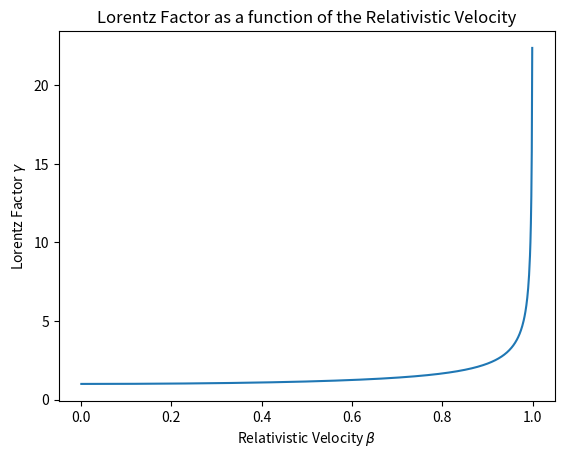

Source code (Python):
""" [redacted] """

import math

import numpy as np


class LorentzFactorFormula():
    """This class compute  the Lorentz factor formula.
    """

    def __init__(self) -> None:

        return None

    @staticmethod
    def calc_lorentz_factor(rel_velocity):

        if (isinstance(rel_velocity, float) or  isinstance(rel_velocity, int)):

            return math.sqrt(1-rel_velocity**2)
        else:

            return 1.0 / np.sqrt(1-np.square(rel_velocity))


if __name__ == "__main__":
    """This code snippet shows the usage of the class.
    """

    import matplotlib.pyplot as plt
    import numpy as np

    betas = np.linspace(1e-3, 1, 1000, False)
    gammas = LorentzFactorFormula.calc_lorentz_factor(betas)

    fig, ax1 = plt.subplots()

    ax1.plot(betas, gammas)
    plt.title("Lorentz Factor as a function of the Relativistic Velocity")
    ax1.set_xlabel(r'Relativistic Velocity $\beta$')
    ax1.set_ylabel(r'Lorentz Factor $\gamma$')

    plt.show()
